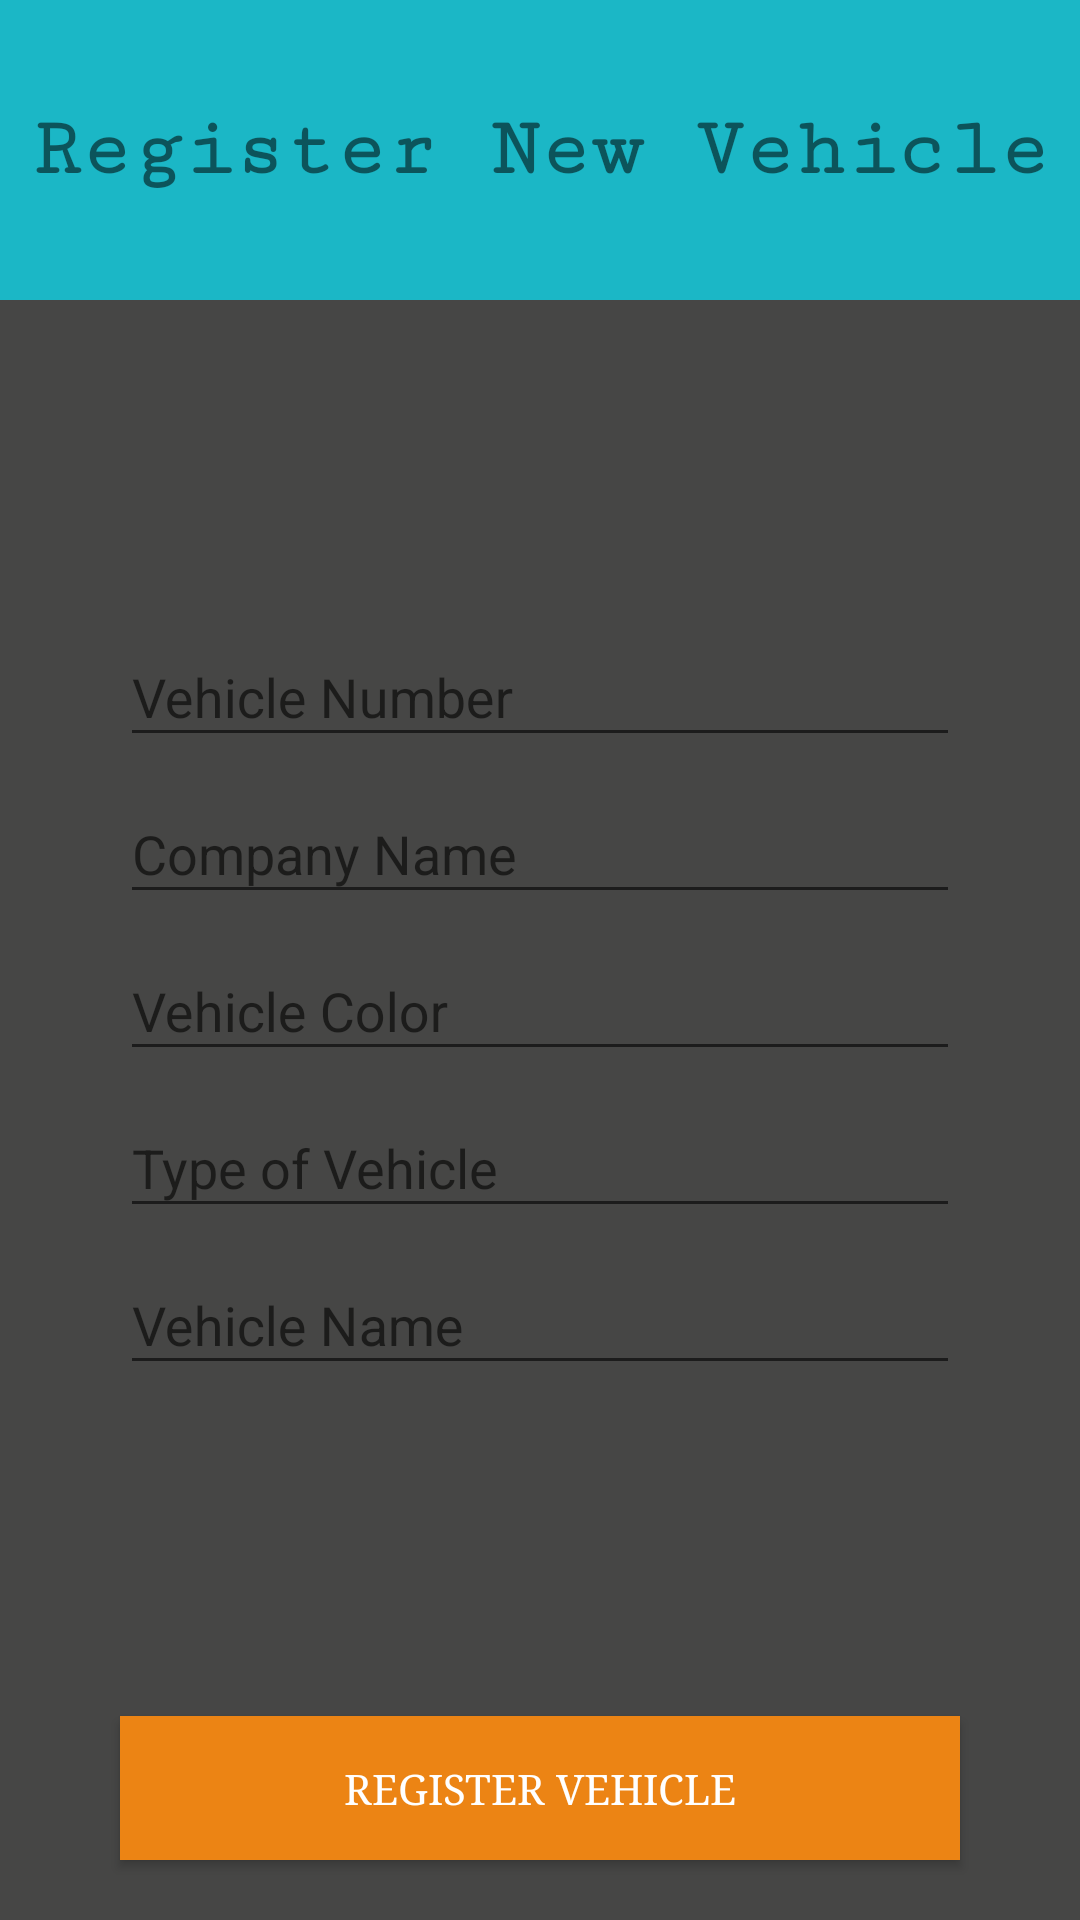

The Android layout XML behind this screen, and the referenced resources:
<!-- AndroidManifest.xml: application theme AppTheme -->
<!-- res/layout/activity_send_info.xml -->
<?xml version="1.0" encoding="utf-8"?>
<RelativeLayout xmlns:android="http://schemas.android.com/apk/res/android"
    xmlns:app="http://schemas.android.com/apk/res-auto"
    xmlns:tools="http://schemas.android.com/tools"
    android:layout_width="match_parent"
    android:layout_height="match_parent"
    android:background="@color/bgcolor"
    tools:context="mra.com.vehicletracker.SendInfo">


    <RelativeLayout
        android:id="@+id/rel1"
        android:layout_width="match_parent"
        android:layout_height="100dp"
        android:background="@color/ppcolor">


        <TextView
            android:layout_width="wrap_content"
            android:layout_height="wrap_content"
            android:layout_centerInParent="true"
            android:text="Register New Vehicle"
            android:textSize="28dp"
            android:fontFamily="serif-monospace"
            android:textStyle="bold"
            />

    </RelativeLayout>





    <RelativeLayout
        android:layout_below="@+id/rel1"
        android:layout_width="match_parent"
        android:layout_height="match_parent">



        <android.support.design.widget.TextInputLayout
            android:id="@+id/tilay1"
            android:layout_width="match_parent"
            android:layout_height="wrap_content"
            android:layout_marginTop="100dp">
            <android.support.design.widget.TextInputEditText
                android:id="@+id/pid"
                android:layout_width="match_parent"
                android:layout_height="wrap_content"
                android:layout_marginRight="40dp"
                android:layout_marginLeft="40dp"
                android:layout_marginTop="40dp"
                android:hint="Vehicle Number"
                android:inputType="text"
                />

        </android.support.design.widget.TextInputLayout>

        <android.support.design.widget.TextInputLayout
            android:id="@+id/tilay2"
            android:layout_below="@+id/tilay1"
            android:layout_width="match_parent"
            android:layout_height="wrap_content">

        <android.support.design.widget.TextInputEditText
            android:id="@+id/pname"
            android:layout_width="match_parent"
            android:layout_height="wrap_content"
            android:layout_marginRight="40dp"
            android:layout_marginLeft="40dp"
            android:hint="Company Name"
            android:inputType="text"
            android:layout_marginTop="5dp"
            />
        </android.support.design.widget.TextInputLayout>

        <android.support.design.widget.TextInputLayout
            android:id="@+id/tilay3"
            android:layout_below="@+id/tilay2"
            android:layout_width="match_parent"
            android:layout_height="wrap_content">
        <android.support.design.widget.TextInputEditText
            android:id="@+id/pcontact"
            android:layout_width="match_parent"
            android:layout_height="wrap_content"
            android:layout_marginRight="40dp"
            android:layout_marginLeft="40dp"
            android:hint="Vehicle Color"
            android:layout_marginTop="5dp"
            android:inputType="text"
            />
        </android.support.design.widget.TextInputLayout>
        <android.support.design.widget.TextInputLayout
            android:id="@+id/tilay4"
            android:layout_below="@+id/tilay3"
            android:layout_width="match_parent"
            android:layout_height="wrap_content">

        <android.support.design.widget.TextInputEditText
            android:id="@+id/pusername"
            android:layout_width="match_parent"
            android:layout_height="wrap_content"
            android:layout_marginRight="40dp"
            android:layout_marginLeft="40dp"
            android:hint="Type of Vehicle"
            android:layout_marginTop="5dp"
            android:inputType="text"
            />
        </android.support.design.widget.TextInputLayout>

        <android.support.design.widget.TextInputLayout
            android:id="@+id/tilay5"
            android:layout_below="@+id/tilay4"
            android:layout_width="match_parent"
            android:layout_height="wrap_content">

        <android.support.design.widget.TextInputEditText
            android:id="@+id/ppass"
            android:layout_width="match_parent"
            android:layout_height="wrap_content"
            android:layout_marginRight="40dp"
            android:layout_marginLeft="40dp"
            android:hint="Vehicle Name"
            android:layout_marginTop="5dp"
            android:inputType="text"
            />
        </android.support.design.widget.TextInputLayout>

        <Button
            android:id="@+id/addpolice"
            android:layout_width="match_parent"
            android:layout_height="wrap_content"
            android:layout_alignParentBottom="true"
            android:layout_marginLeft="40dp"
            android:layout_marginRight="40dp"
            android:layout_marginTop="20dp"
            android:layout_marginBottom="20dp"
            android:text="Register Vehicle"
            android:textAllCaps="true"
            android:fontFamily="serif"
            android:textColor="@color/white"
            android:background="@color/buttoncolor"
            />



    </RelativeLayout>

</RelativeLayout>
<!-- resources referenced by this layout -->
<resources>
  <color name="bgcolor">#464645</color>
  <color name="buttoncolor">#ec8414</color>
  <color name="ppcolor">#1bb7c6</color>
  <color name="white">#FFFFFF</color>
  <style name="AppTheme" parent="Theme.AppCompat.Light.NoActionBar">
          
          <item name="colorPrimary">@color/colorPrimary</item>
          <item name="colorPrimaryDark">@color/colorPrimaryDark</item>
          <item name="colorAccent">@color/colorAccent</item>
  
  
  
      </style>
  <color name="colorPrimary">#3F51B5</color>
  <color name="colorPrimaryDark">#303F9F</color>
  <color name="colorAccent">#1bb7c6</color>
</resources>
